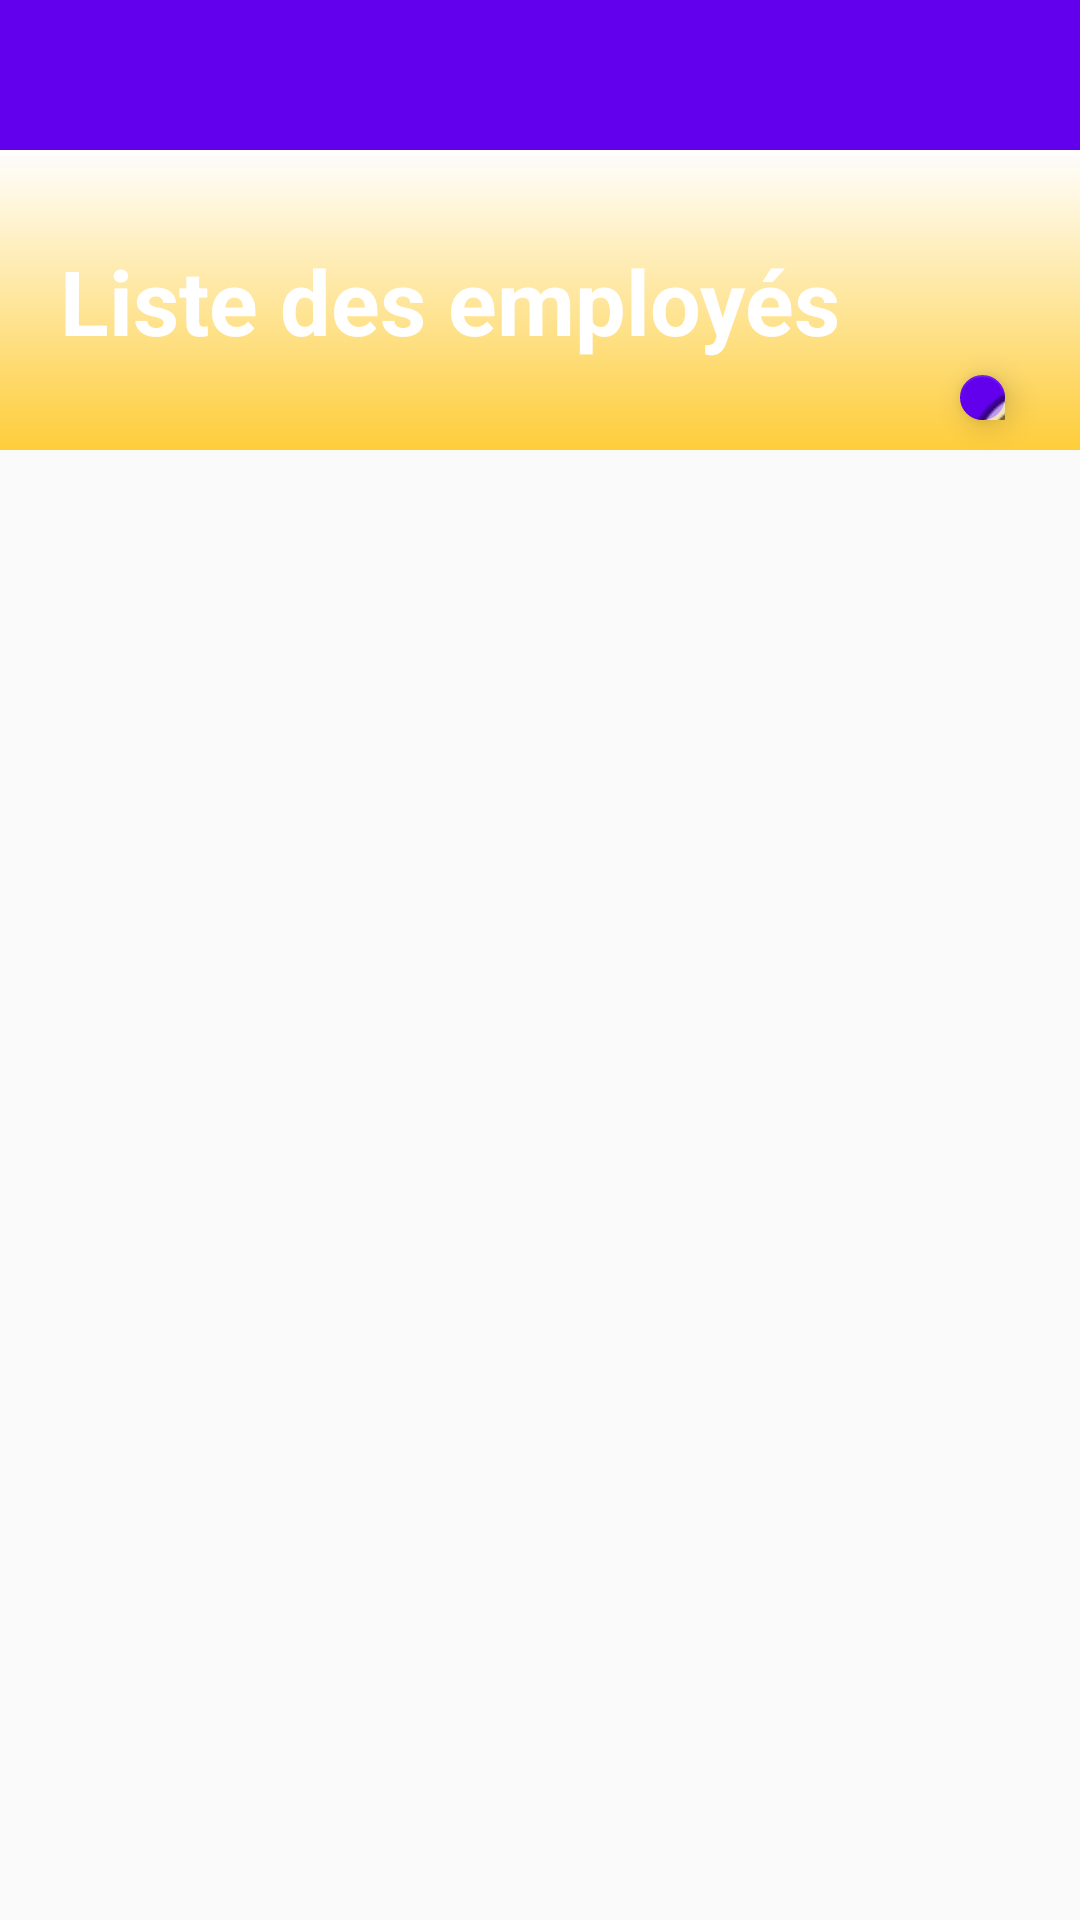

Layout XML and referenced resources for this Android screen:
<!-- AndroidManifest.xml: application theme AppTheme -->
<!-- res/layout/activity_liste_employes_suivi.xml -->
<?xml version="1.0" encoding="utf-8"?>
<RelativeLayout xmlns:android="http://schemas.android.com/apk/res/android"
    xmlns:app="http://schemas.android.com/apk/res-auto"
    xmlns:tools="http://schemas.android.com/tools"
    android:layout_width="match_parent"
    android:layout_height="wrap_content">


    <androidx.appcompat.widget.Toolbar
        android:id="@+id/toolbar"
        android:layout_width="match_parent"
        android:layout_height="wrap_content"
        android:background="@color/colorPrimary"
        android:minHeight="?attr/actionBarSize"
        android:theme="@style/ThemeOverlay.AppCompat.Dark.ActionBar" />
        


    <LinearLayout
        android:id="@+id/layoutEmplye"
        android:layout_width="match_parent"
        android:layout_height="100dp"
        android:layout_marginTop="50dp"
        android:background="@drawable/gardien_background"
        android:orientation="vertical">

        <TextView
            android:id="@+id/textView7"
            android:layout_width="match_parent"
            android:layout_height="wrap_content"
            android:layout_marginLeft="20dp"
            android:layout_marginTop="30dp"
            android:text="Liste des employés"
            android:textColor="@color/design_default_color_background"
            android:textSize="30sp"
            android:textStyle="bold"
            app:fontFamily="sans-serif" />
    </LinearLayout>

        <com.google.android.material.floatingactionbutton.FloatingActionButton
            android:id="@+id/fabEmpl"
            android:layout_width="wrap_content"
            android:layout_height="wrap_content"
            android:layout_gravity="bottom|end"
            android:layout_marginStart="320dp"
            android:layout_marginLeft="320dp"
            android:layout_marginTop="125dp"
            android:layout_marginEnd="25dp"
            android:layout_marginRight="25dp"
            app:backgroundTint="@color/colorPrimary"
            app:maxImageSize="70dp"
            app:srcCompat="@android:drawable/ic_menu_add" />


    <ListView
        android:id="@+id/empl"
        android:layout_width="match_parent"
        android:layout_height="match_parent"
        android:layout_marginTop="165dp">

    </ListView>

</RelativeLayout>
<!-- resources referenced by this layout -->
<resources>
  <!-- drawable gardien_background (drawable) -->
  <?xml version="1.0" encoding="utf-8"?>
  <selector xmlns:android="http://schemas.android.com/apk/res/android">
      <item>
          <shape>
              <gradient
                  android:angle="90"
                  android:startColor="#C9FFC107"
                  android:endColor="#FFFFFF"
                  android:type="linear"
                  />
          </shape>
      </item>
  </selector>
  <style name="AppTheme" parent="Theme.AppCompat.Light.NoActionBar">
          
          <item name="colorPrimary">@color/colorPrimary</item>
          <item name="colorPrimaryDark">@color/colorPrimaryDark</item>
          <item name="colorAccent">@color/colorAccent</item>
      </style>
  <!-- not gathered from this repository: default colours our renderer supplied (Android Studio template values) -->
  <color name="colorPrimary">#FF6200EE</color>
  <color name="colorPrimaryDark">#FF3700B3</color>
  <color name="colorAccent">#FF03DAC5</color>
</resources>
